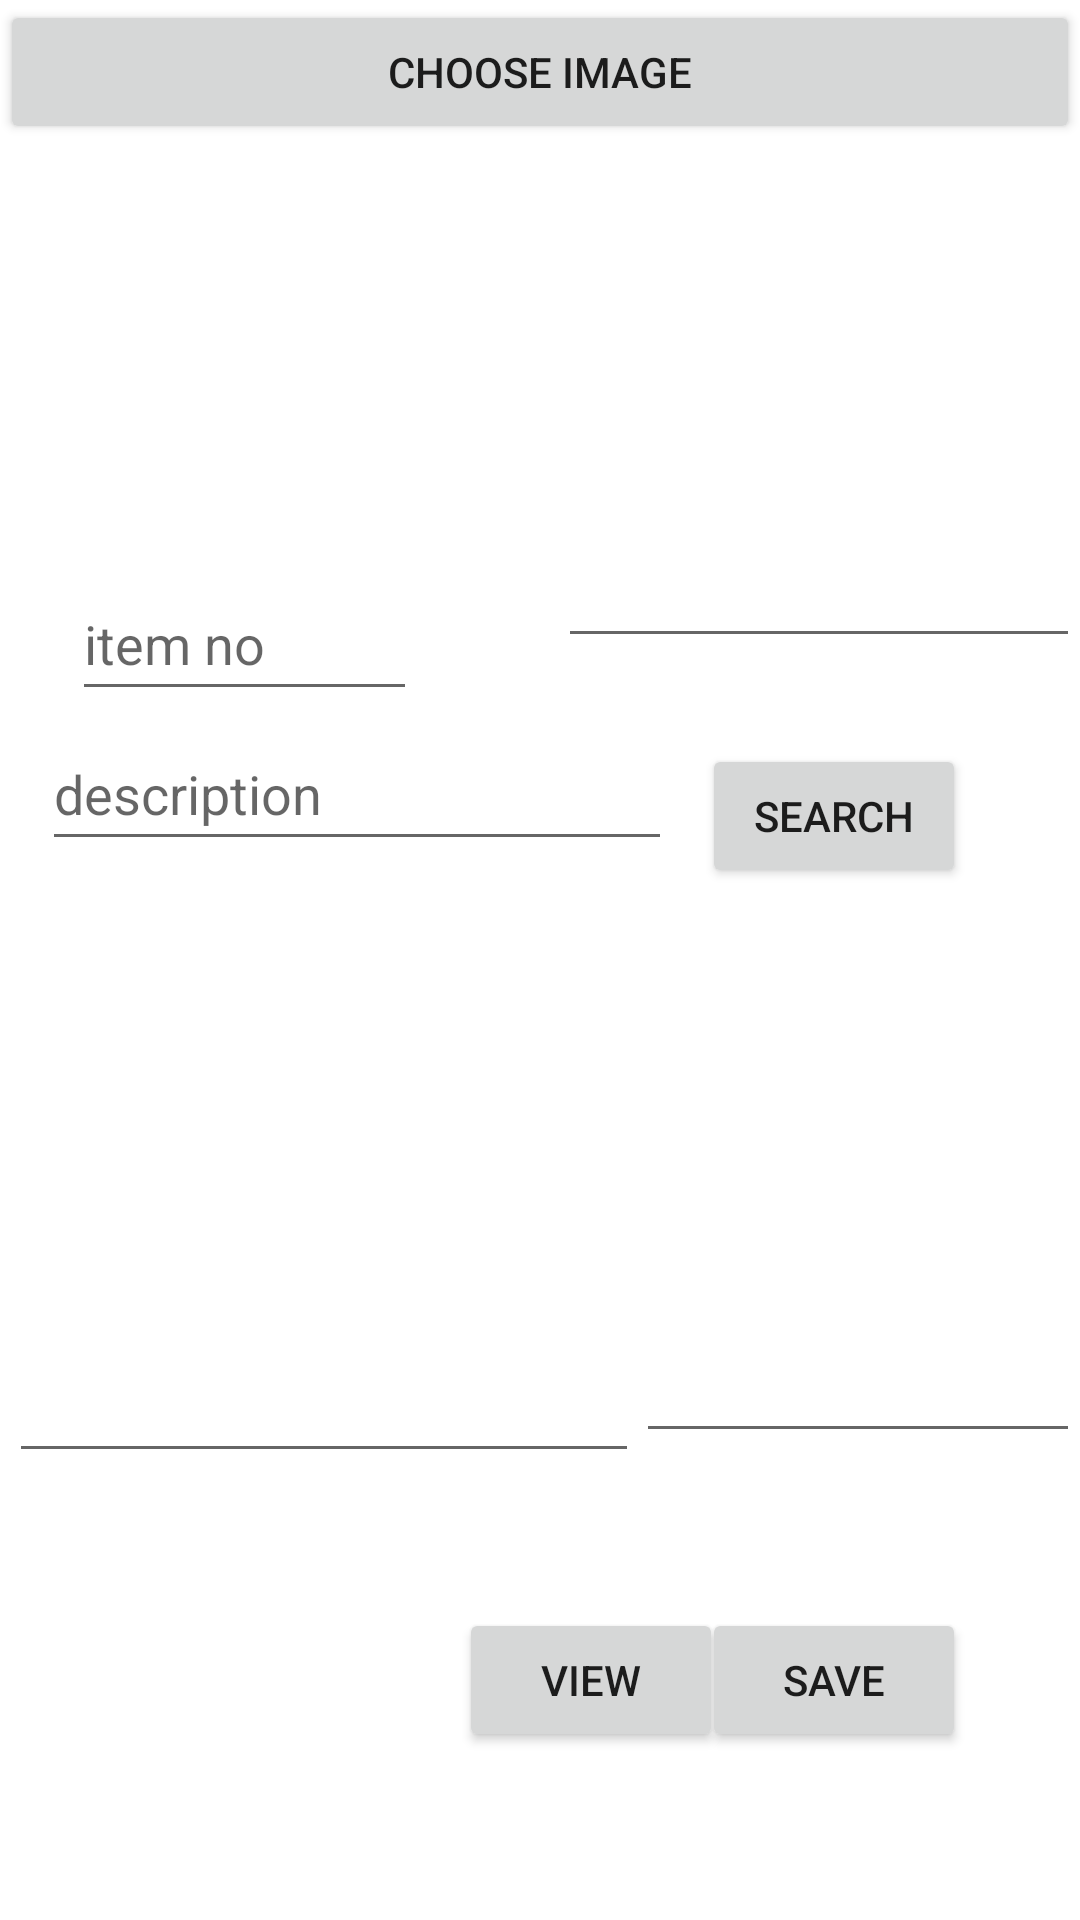

Reconstruct the res/layout file that produces this screen, plus the resources it refers to.
<!-- AndroidManifest.xml: application theme Theme.ItemCrud2023 -->
<!-- res/layout/activity_main.xml -->
<?xml version="1.0" encoding="utf-8"?>
<RelativeLayout xmlns:android="http://schemas.android.com/apk/res/android"
    xmlns:tools="http://schemas.android.com/tools"
    android:layout_width="match_parent"
    android:layout_height="match_parent"
    tools:context=".MainActivity">

    <EditText
        android:id="@+id/item_no"
        android:layout_width="115dp"
        android:layout_height="48dp"
        android:layout_alignParentStart="true"
        android:layout_alignParentTop="true"
        android:layout_marginStart="24dp"
        android:layout_marginTop="189dp"
        android:ems="10"
        android:hint="@string/item_no"
        android:inputType="textPersonName"
        android:autofillHints="" />

    <EditText
        android:id="@+id/description"
        android:layout_width="wrap_content"
        android:layout_height="wrap_content"
        android:layout_alignParentStart="true"
        android:layout_alignParentTop="true"
        android:layout_marginStart="14dp"
        android:layout_marginTop="239dp"
        android:ems="10"
        android:hint="@string/description"
        android:inputType="textPersonName"
        android:minHeight="48dp"
        tools:ignore="RelativeOverlap"
        android:importantForAutofill="no" />

    <EditText
        android:id="@+id/imageName"
        android:layout_width="wrap_content"
        android:layout_height="wrap_content"
        android:layout_alignParentStart="true"
        android:layout_alignParentTop="true"
        android:layout_marginStart="186dp"
        android:layout_marginTop="178dp"
        android:ems="10"
        android:inputType="textPersonName"
        tools:ignore="RelativeOverlap,SpeakableTextPresentCheck"
        android:importantForAutofill="no" />

    <EditText
        android:id="@+id/cost"
        android:layout_width="wrap_content"
        android:layout_height="wrap_content"
        android:layout_alignParentStart="true"
        android:layout_alignParentBottom="true"
        android:layout_marginStart="3dp"
        android:layout_marginBottom="149dp"
        android:ems="10"
        android:inputType="textPersonName"
        android:minHeight="48dp"
        tools:ignore="Autofill,RelativeOverlap" />

    <EditText
        android:id="@+id/sell"
        android:layout_width="148dp"
        android:layout_height="wrap_content"
        android:layout_alignParentEnd="true"
        android:layout_alignTop="@+id/cost"
        android:ems="10"
        android:inputType="textPersonName"
        android:importantForAutofill="no" />

    <Button
        android:id="@+id/save"
        android:layout_width="wrap_content"
        android:layout_height="wrap_content"
        android:layout_alignStart="@+id/search"
        android:layout_alignTop="@+id/view_button"
        android:text="@string/save" />

    <Button
        android:id="@+id/search"
        android:layout_width="wrap_content"
        android:layout_height="wrap_content"
        android:layout_alignParentEnd="true"
        android:layout_alignParentTop="true"
        android:layout_marginEnd="38dp"
        android:layout_marginTop="248dp"
        android:text="@string/search"
        tools:ignore="RelativeOverlap" />

    <Button
        android:id="@+id/btnDelete"
        android:layout_width="wrap_content"
        android:layout_height="wrap_content"
        android:layout_alignParentStart="true"
        android:layout_alignParentTop="true"
        android:layout_marginStart="10dp"
        android:layout_marginTop="744dp"
        android:text="@string/delete" />

    <Button
        android:id="@+id/update"
        android:layout_width="wrap_content"
        android:layout_height="wrap_content"
        android:layout_alignParentStart="true"
        android:layout_alignParentTop="true"
        android:layout_marginStart="105dp"
        android:layout_marginTop="746dp"
        android:text="@string/update" />

    <Button
        android:id="@+id/view_button"
        android:layout_width="wrap_content"
        android:layout_height="wrap_content"
        android:layout_alignParentBottom="true"
        android:layout_alignParentEnd="true"
        android:layout_marginBottom="56dp"
        android:layout_marginEnd="119dp"
        android:text="@string/view"
        tools:ignore="RelativeOverlap" />

    <Button
        android:id="@+id/buttonChoose"
        android:layout_width="match_parent"
        android:layout_height="wrap_content"
        android:layout_alignParentStart="true"
        android:layout_alignParentTop="true"
        android:text="@string/choose_image" />


    <ImageView
        android:id="@+id/imageView"
        android:layout_width="match_parent"
        android:layout_height="300dp"
        android:layout_alignParentStart="true"
        android:layout_alignParentBottom="true"
        android:layout_marginStart="-2dp"
        android:layout_marginBottom="230dp"
        tools:ignore="ContentDescription" />
</RelativeLayout>
<!-- resources referenced by this layout -->
<resources>
  <string name="choose_image">Choose Image</string>
  <string name="delete">delete</string>
  <string name="description">description</string>
  <string name="item_no">item no</string>
  <string name="save">save</string>
  <string name="search">search</string>
  <string name="update">update</string>
  <string name="view">view</string>
  <style name="Theme.ItemCrud2023" parent="Theme.MaterialComponents.DayNight.DarkActionBar">
          
          <item name="colorPrimary">@color/purple_500</item>
          <item name="colorPrimaryVariant">@color/purple_700</item>
          <item name="colorOnPrimary">@color/white</item>
          
          <item name="colorSecondary">@color/teal_200</item>
          <item name="colorSecondaryVariant">@color/teal_700</item>
          <item name="colorOnSecondary">@color/black</item>
          
          <item name="android:statusBarColor">?attr/colorPrimaryVariant</item>
          
      </style>
  <!-- not gathered from this repository: default colours our renderer supplied (Android Studio template values) -->
  <color name="purple_500">#FF6200EE</color>
  <color name="purple_700">#FF3700B3</color>
  <color name="teal_200">#FF03DAC5</color>
  <color name="teal_700">#FF018786</color>
  <color name="black">#FF000000</color>
  <color name="white">#FFFFFFFF</color>
</resources>
